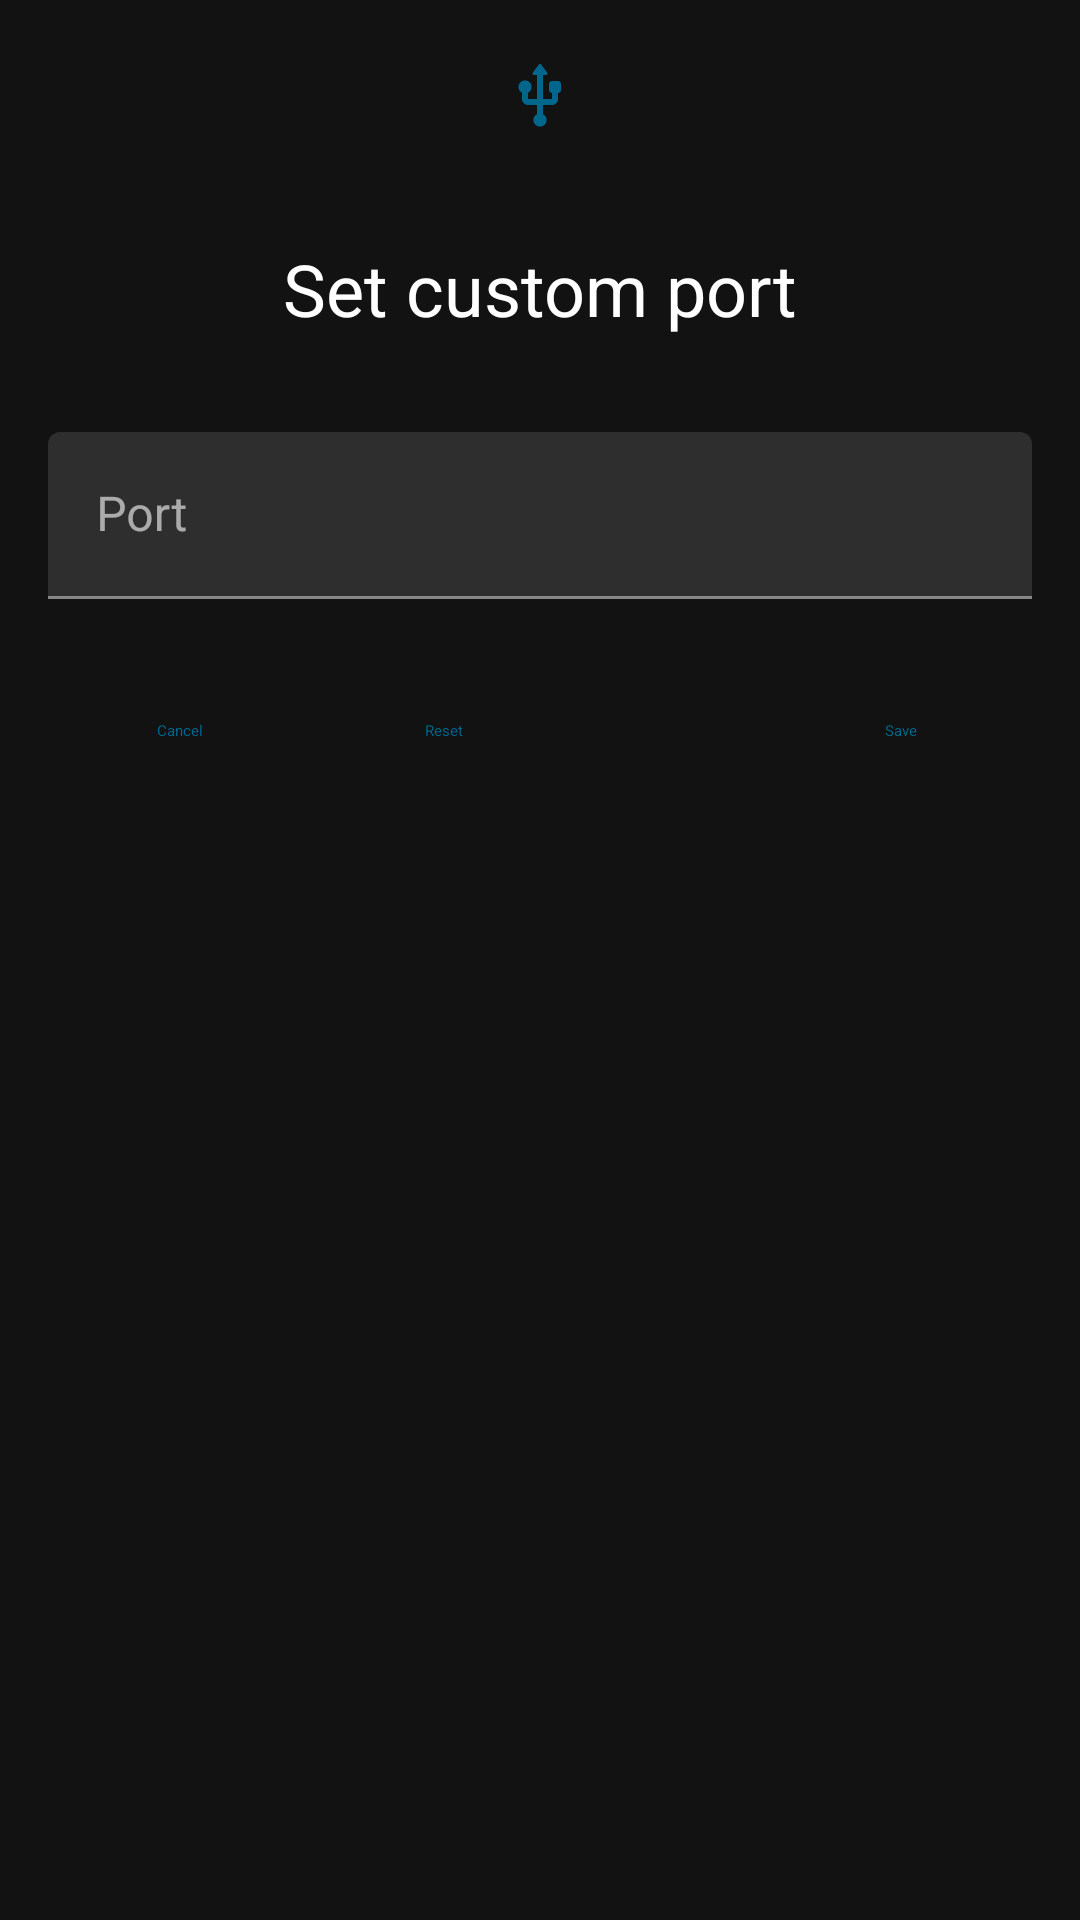

Layout XML and referenced resources for this Android screen:
<!-- AndroidManifest.xml: application theme Theme.Debuggy.SplashTheme -->
<!-- res/layout/dialog_port_preference.xml -->
<?xml version="1.0" encoding="utf-8"?>
<androidx.constraintlayout.widget.ConstraintLayout xmlns:android="http://schemas.android.com/apk/res/android"
    xmlns:app="http://schemas.android.com/apk/res-auto"
    xmlns:tools="http://schemas.android.com/tools"
    android:layout_width="match_parent"
    android:layout_height="match_parent"
    tools:context=".ui.setting.general.PortPreferenceSheet">

    <androidx.constraintlayout.widget.ConstraintLayout
        android:id="@+id/header"
        android:layout_width="match_parent"
        android:layout_height="@dimen/dialog_slot_height"
        app:layout_constraintEnd_toEndOf="parent"
        app:layout_constraintStart_toStartOf="parent"
        app:layout_constraintTop_toTopOf="parent">

        <ImageView
            android:layout_width="wrap_content"
            android:layout_height="wrap_content"
            android:contentDescription="@null"
            android:src="@drawable/ic_usb_24dp"
            app:layout_constraintBottom_toBottomOf="parent"
            app:layout_constraintEnd_toEndOf="parent"
            app:layout_constraintStart_toStartOf="parent"
            app:layout_constraintTop_toTopOf="parent"
            app:tint="?colorPrimary" />

    </androidx.constraintlayout.widget.ConstraintLayout>

    <androidx.constraintlayout.widget.ConstraintLayout
        android:id="@+id/title"
        android:layout_width="match_parent"
        android:layout_height="@dimen/dialog_slot_height"
        app:layout_constraintEnd_toEndOf="parent"
        app:layout_constraintStart_toStartOf="parent"
        app:layout_constraintTop_toBottomOf="@+id/header">

        <TextView
            style="@style/TextAppearance.Material3.HeadlineSmall"
            android:layout_width="match_parent"
            android:layout_height="wrap_content"
            android:layout_marginStart="@dimen/keyline_16"
            android:layout_marginEnd="@dimen/keyline_16"
            android:text="@string/title_set_custom_port"
            android:textAlignment="center"
            app:layout_constraintBottom_toBottomOf="parent"
            app:layout_constraintEnd_toEndOf="parent"
            app:layout_constraintStart_toStartOf="parent"
            app:layout_constraintTop_toTopOf="parent" />

    </androidx.constraintlayout.widget.ConstraintLayout>

    <androidx.constraintlayout.widget.ConstraintLayout
        android:id="@+id/content"
        android:layout_width="match_parent"
        android:layout_height="wrap_content"
        app:layout_constraintEnd_toEndOf="parent"
        app:layout_constraintStart_toStartOf="parent"
        app:layout_constraintTop_toBottomOf="@+id/title">

        <com.google.android.material.textfield.TextInputLayout
            android:id="@+id/text_data"
            android:layout_width="match_parent"
            android:layout_height="wrap_content"
            android:layout_marginStart="@dimen/keyline_16"
            android:layout_marginTop="@dimen/keyline_16"
            android:layout_marginEnd="@dimen/keyline_16"
            android:layout_marginBottom="@dimen/keyline_4"
            app:endIconMode="clear_text"
            app:layout_constraintBottom_toBottomOf="parent"
            app:layout_constraintEnd_toEndOf="parent"
            app:layout_constraintStart_toStartOf="parent"
            app:layout_constraintTop_toTopOf="parent">

            <com.google.android.material.textfield.TextInputEditText
                android:layout_width="match_parent"
                android:layout_height="wrap_content"
                android:hint="@string/summary_port"
                android:inputType="number"
                android:maxLength="@integer/port_max_length" />

        </com.google.android.material.textfield.TextInputLayout>

    </androidx.constraintlayout.widget.ConstraintLayout>

    <androidx.constraintlayout.widget.ConstraintLayout
        android:layout_width="match_parent"
        android:layout_height="wrap_content"
        app:layout_constraintEnd_toEndOf="parent"
        app:layout_constraintStart_toStartOf="parent"
        app:layout_constraintTop_toBottomOf="@+id/content">

        <com.google.android.material.button.MaterialButton
            android:id="@+id/action_cancel"
            style="@style/Widget.Material3.Button.TextButton"
            android:layout_width="wrap_content"
            android:layout_height="wrap_content"
            android:layout_marginStart="@dimen/keyline_16"
            android:layout_marginTop="@dimen/keyline_16"
            android:paddingTop="@dimen/keyline_2"
            android:paddingBottom="@dimen/keyline_2"
            android:text="@string/action_cancel"
            app:layout_constraintBottom_toBottomOf="parent"
            app:layout_constraintStart_toStartOf="parent"
            app:layout_constraintTop_toTopOf="parent" />

        <com.google.android.material.button.MaterialButton
            android:id="@+id/action_save"
            style="@style/Widget.Material3.Button.TextButton"
            android:layout_width="wrap_content"
            android:layout_height="wrap_content"
            android:layout_marginTop="@dimen/keyline_4"
            android:layout_marginEnd="@dimen/keyline_16"
            android:paddingTop="@dimen/keyline_2"
            android:paddingBottom="@dimen/keyline_2"
            android:text="@string/action_save"
            app:layout_constraintBottom_toBottomOf="parent"
            app:layout_constraintEnd_toEndOf="parent" />

        <com.google.android.material.button.MaterialButton
            android:id="@+id/action_reset"
            style="@style/Widget.Material3.Button.TextButton"
            android:layout_width="wrap_content"
            android:layout_height="wrap_content"
            android:paddingTop="@dimen/keyline_2"
            android:paddingBottom="@dimen/keyline_2"
            android:text="@string/action_reset"
            app:layout_constraintBottom_toBottomOf="parent"
            app:layout_constraintStart_toEndOf="@+id/action_cancel" />

    </androidx.constraintlayout.widget.ConstraintLayout>

</androidx.constraintlayout.widget.ConstraintLayout>
<!-- resources referenced by this layout -->
<resources>
  <dimen name="dialog_slot_height">64dp</dimen>
  <dimen name="keyline_16">16dp</dimen>
  <dimen name="keyline_2">2dp</dimen>
  <dimen name="keyline_4">4dp</dimen>
  <!-- drawable ic_usb_24dp (drawable) -->
  <vector xmlns:android="http://schemas.android.com/apk/res/android"
      android:width="24dp"
      android:height="24dp"
      android:tint="?colorControlNormal"
      android:viewportWidth="24"
      android:viewportHeight="24">
      <path
          android:fillColor="@android:color/black"
          android:pathData="M18,7H16C15.45,7 15,7.45 15,8V10C15,10.55 15.45,11 16,11V13H13V5H14C14.0929,5 14.1839,4.9742 14.2629,4.9253C14.3419,4.8765 14.4057,4.8067 14.4472,4.7236C14.4887,4.6406 14.5063,4.5476 14.498,4.4551C14.4896,4.3626 14.4557,4.2743 14.4,4.2L12.4,1.53C12.2,1.26 11.8,1.26 11.6,1.53L9.6,4.2C9.5443,4.2743 9.5104,4.3626 9.502,4.4551C9.4937,4.5476 9.5113,4.6406 9.5528,4.7236C9.5943,4.8067 9.6581,4.8765 9.7371,4.9253C9.8161,4.9742 9.9072,5 10,5H11V13H8V10.93C8.83,10.49 9.38,9.57 9.14,8.5C8.97,7.73 8.37,7.1 7.62,6.89C6.15,6.48 4.8,7.59 4.8,9C4.8,9.85 5.3,10.56 6,10.93V13C6,14.1 6.9,15 8,15H11V18.05C10.14,18.5 9.61,19.47 9.87,20.54C10.0023,21.0603 10.32,21.5144 10.7634,21.8171C11.2068,22.1198 11.7454,22.2502 12.2781,22.1839C12.8109,22.1176 13.3011,21.8592 13.6568,21.4571C14.0125,21.055 14.2092,20.5369 14.21,20C14.21,19.15 13.72,18.42 13.01,18.05V15H16.01C17.11,15 18.01,14.1 18.01,13V11C18.56,11 19.01,10.55 19.01,10V8C19,7.45 18.55,7 18,7Z" />
  </vector>
  <integer name="port_max_length">4</integer>
  <string name="action_cancel">Cancel</string>
  <string name="action_reset">Reset</string>
  <string name="action_save">Save</string>
  <string name="summary_port">Port</string>
  <string name="title_set_custom_port">Set custom port</string>
  <style name="Theme.Debuggy.SplashTheme" parent="Theme.Material3.DayNight.NoActionBar">
          <item name="android:windowBackground">@drawable/launch_screen</item>
          <item name="android:statusBarColor">@color/md_theme_light_background</item>
          <item name="android:windowLightStatusBar" tools:targetApi="m">true</item>
          <item name="android:windowLightNavigationBar" tools:targetApi="o_mr1">true</item>
          <item name="android:navigationBarColor" tools:targetApi="l">
              @color/md_theme_light_background
          </item>
          <item name="colorPrimary">@color/md_theme_light_primary</item>
      </style>
  <!-- drawable launch_screen (drawable) -->
  <?xml version="1.0" encoding="utf-8"?>
  <layer-list xmlns:android="http://schemas.android.com/apk/res/android">
      <item android:drawable="@color/gray_50" />
      <item>
          <bitmap
              android:gravity="center"
              android:src="@drawable/icon_web" />
      </item>
  </layer-list>
  <color name="gray_50">#F9EFE7</color>
  <!-- drawable icon_web: png bitmap (drawable-xxxhdpi, 30835 bytes) -->
</resources>
